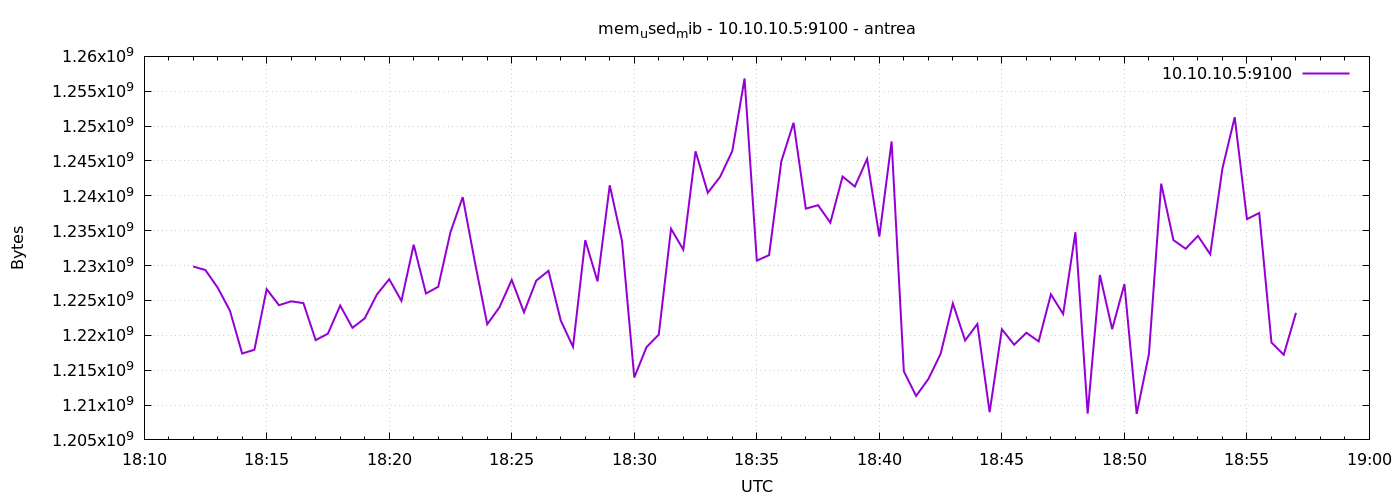

Values plotted in this chart, from the file beside it:
1777054320	1229864960
1777054350	1229357056
1777054380	1226842112
1777054410	1223544832
1777054440	1217388544
1777054470	1217929216
1777054500	1226625024
1777054530	1224318976
1777054560	1224871936
1777054590	1224613888
1777054620	1219305472
1777054650	1220235264
1777054680	1224269824
1777054710	1221074944
1777054740	1222426624
1777054770	1225863168
1777054800	1228046336
1777054830	1224941568
1777054860	1232990208
1777054890	1225994240
1777054920	1226960896
1777054950	1234792448
1777054980	1239814144
1777055010	1230434304
1777055040	1221582848
1777055070	1224024064
1777055100	1227948032
1777055130	1223299072
1777055160	1227841536
1777055190	1229246464
1777055220	1222123520
1777055250	1218347008
1777055280	1233637376
1777055310	1227739136
1777055340	1241518080
1777055370	1233502208
1777055400	1213947904
1777055430	1218306048
1777055460	1220100096
1777055490	1235283968
1777055520	1232281600
1777055550	1246392320
1777055580	1240440832
1777055610	1242710016
1777055640	1246425088
1777055670	1256833024
1777055700	1230712832
1777055730	1231495168
1777055760	1244946432
1777055790	1250480128
1777055820	1238163456
1777055850	1238659072
1777055880	1236148224
1777055910	1242767360
1777055940	1241329664
1777055970	1245294592
1777056000	1234161664
1777056030	1247801344
1777056060	1214824448
1777056090	1211305984
1777056120	1213726720
... 30 more rows
